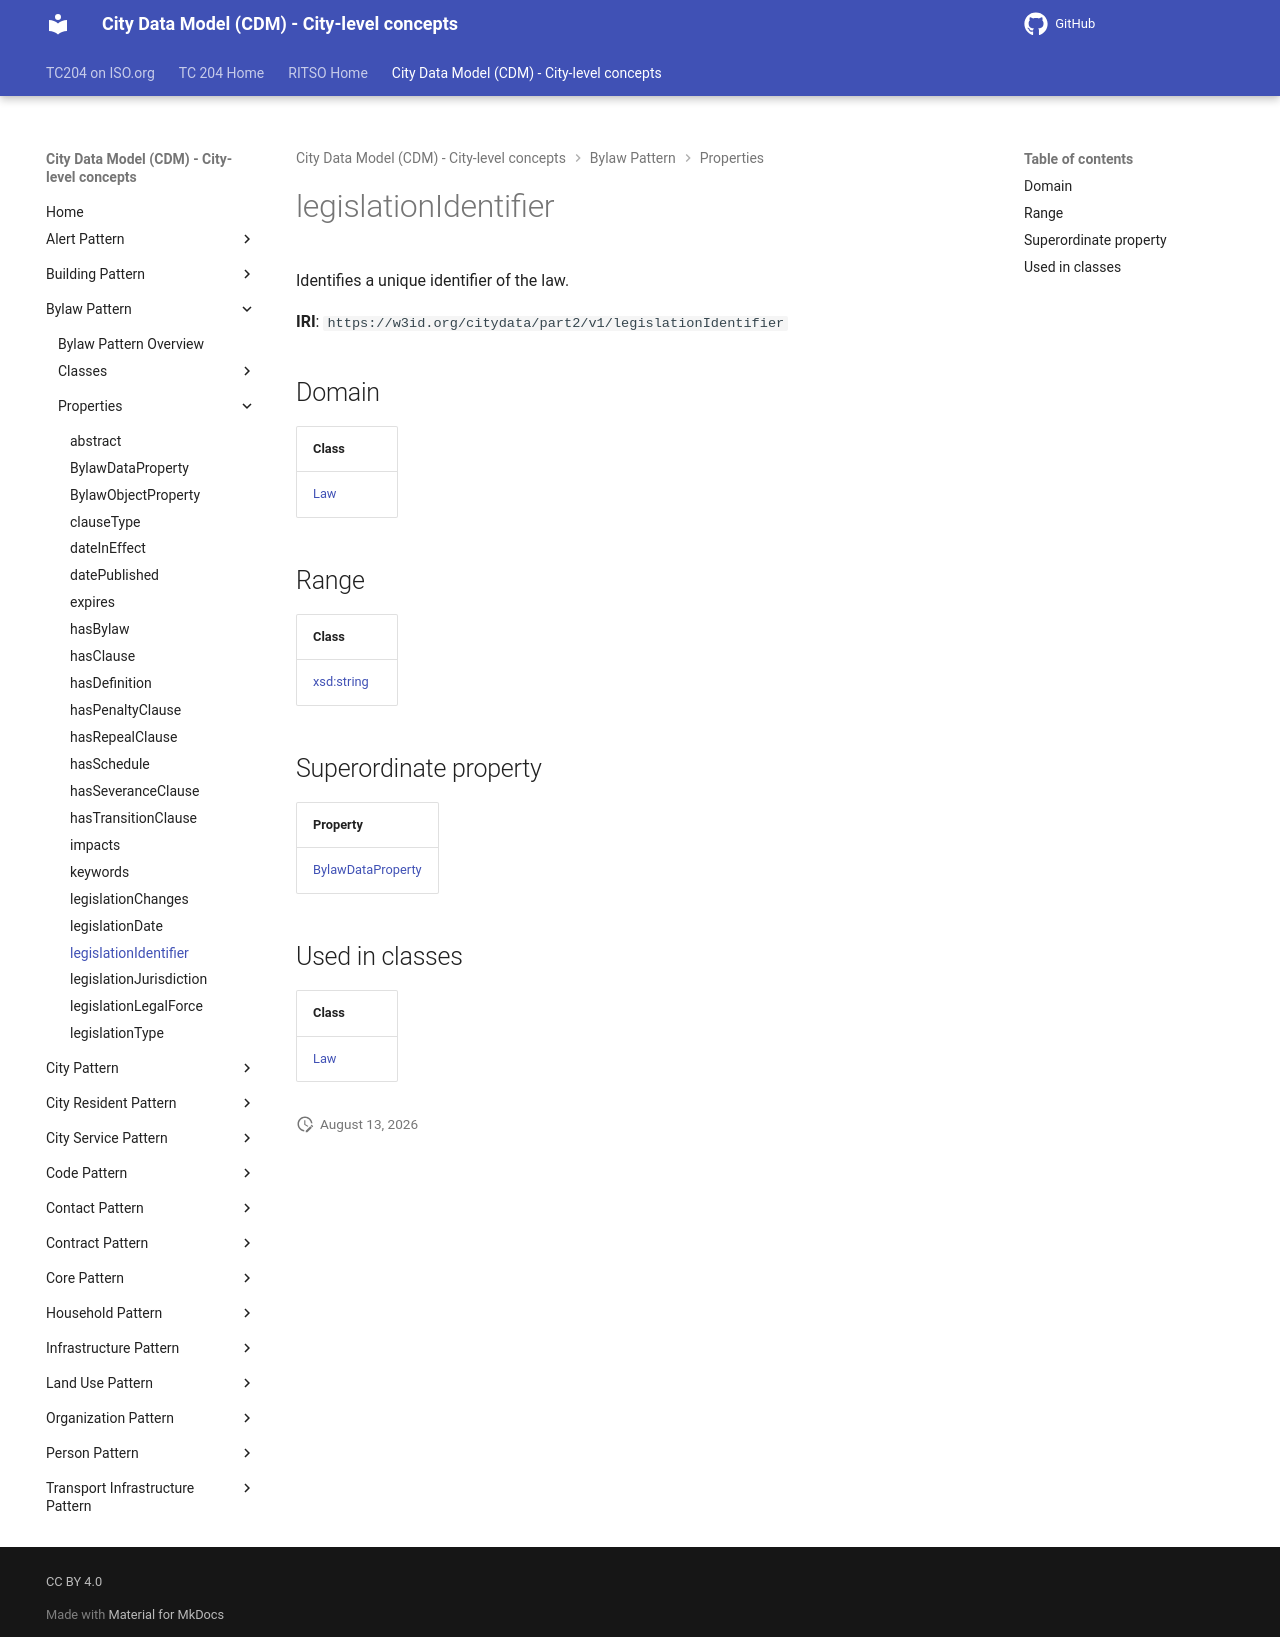

repository: ISO-TC204/ontology-cdm-p2 · page: v1.3.2-alpha.1/properties/legislationIdentifier/index.html · generator: mkdocs

# legislationIdentifier

Identifies a unique identifier of the law.

**IRI**: `https://w3id.org/citydata/part2/v1/legislationIdentifier`

## Domain

| Class |
|-------|
| [Law](../classes/Law.md) |

## Range

| Class |
|-------|
| [xsd:string](https://w3id.org/citydata/imported/xsd/string) |

## Superordinate property

| Property |
|-------|
| [BylawDataProperty](BylawDataProperty.md) |

## Used in classes

| Class |
|-------|
| [Law](../classes/Law.md) |
